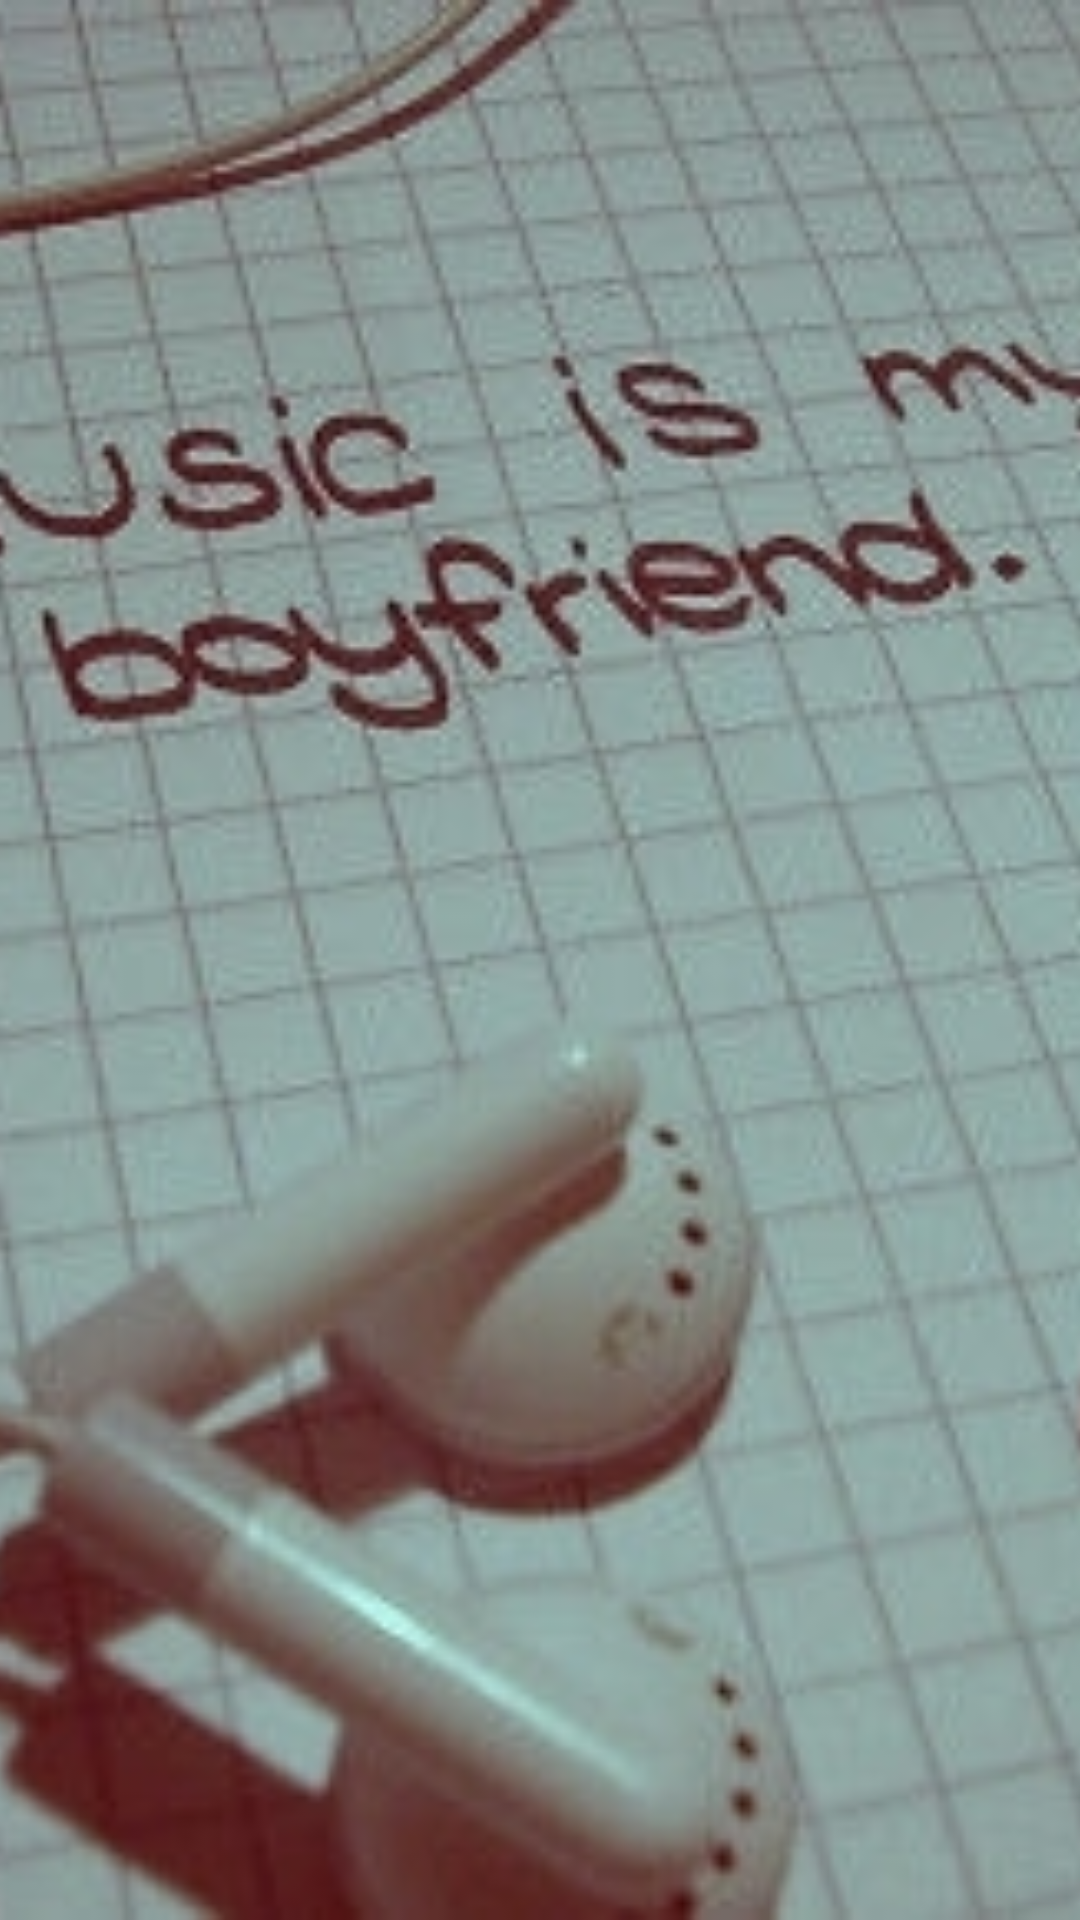

Produce the Android XML layout that renders to this screen, including the resource entries it uses.
<!-- AndroidManifest.xml: application theme AppTheme -->
<!-- res/layout/header_light5.xml -->
<?xml version="1.0" encoding="utf-8"?>
<ImageView xmlns:android="http://schemas.android.com/apk/res/android"
    android:id="@+id/image_header"
    android:layout_width="match_parent"
    android:layout_height="wrap_content"
    android:adjustViewBounds="true"
    android:scaleType="centerCrop"
    android:src="@drawable/back5" />
<!-- resources referenced by this layout -->
<resources>
  <!-- drawable back5: jpg bitmap (drawable, 65954 bytes) -->
  <style name="AppTheme" parent="Theme.Sherlock.Light.DarkActionBar">
          <item name="android:actionBarStyle">@style/Widget.ActionBar</item>
          <item name="actionBarStyle">@style/Widget.ActionBar</item>
      </style>
  <style name="Widget.ActionBar" parent="@style/Widget.Sherlock.Light.ActionBar.Solid.Inverse">
      </style>
</resources>
